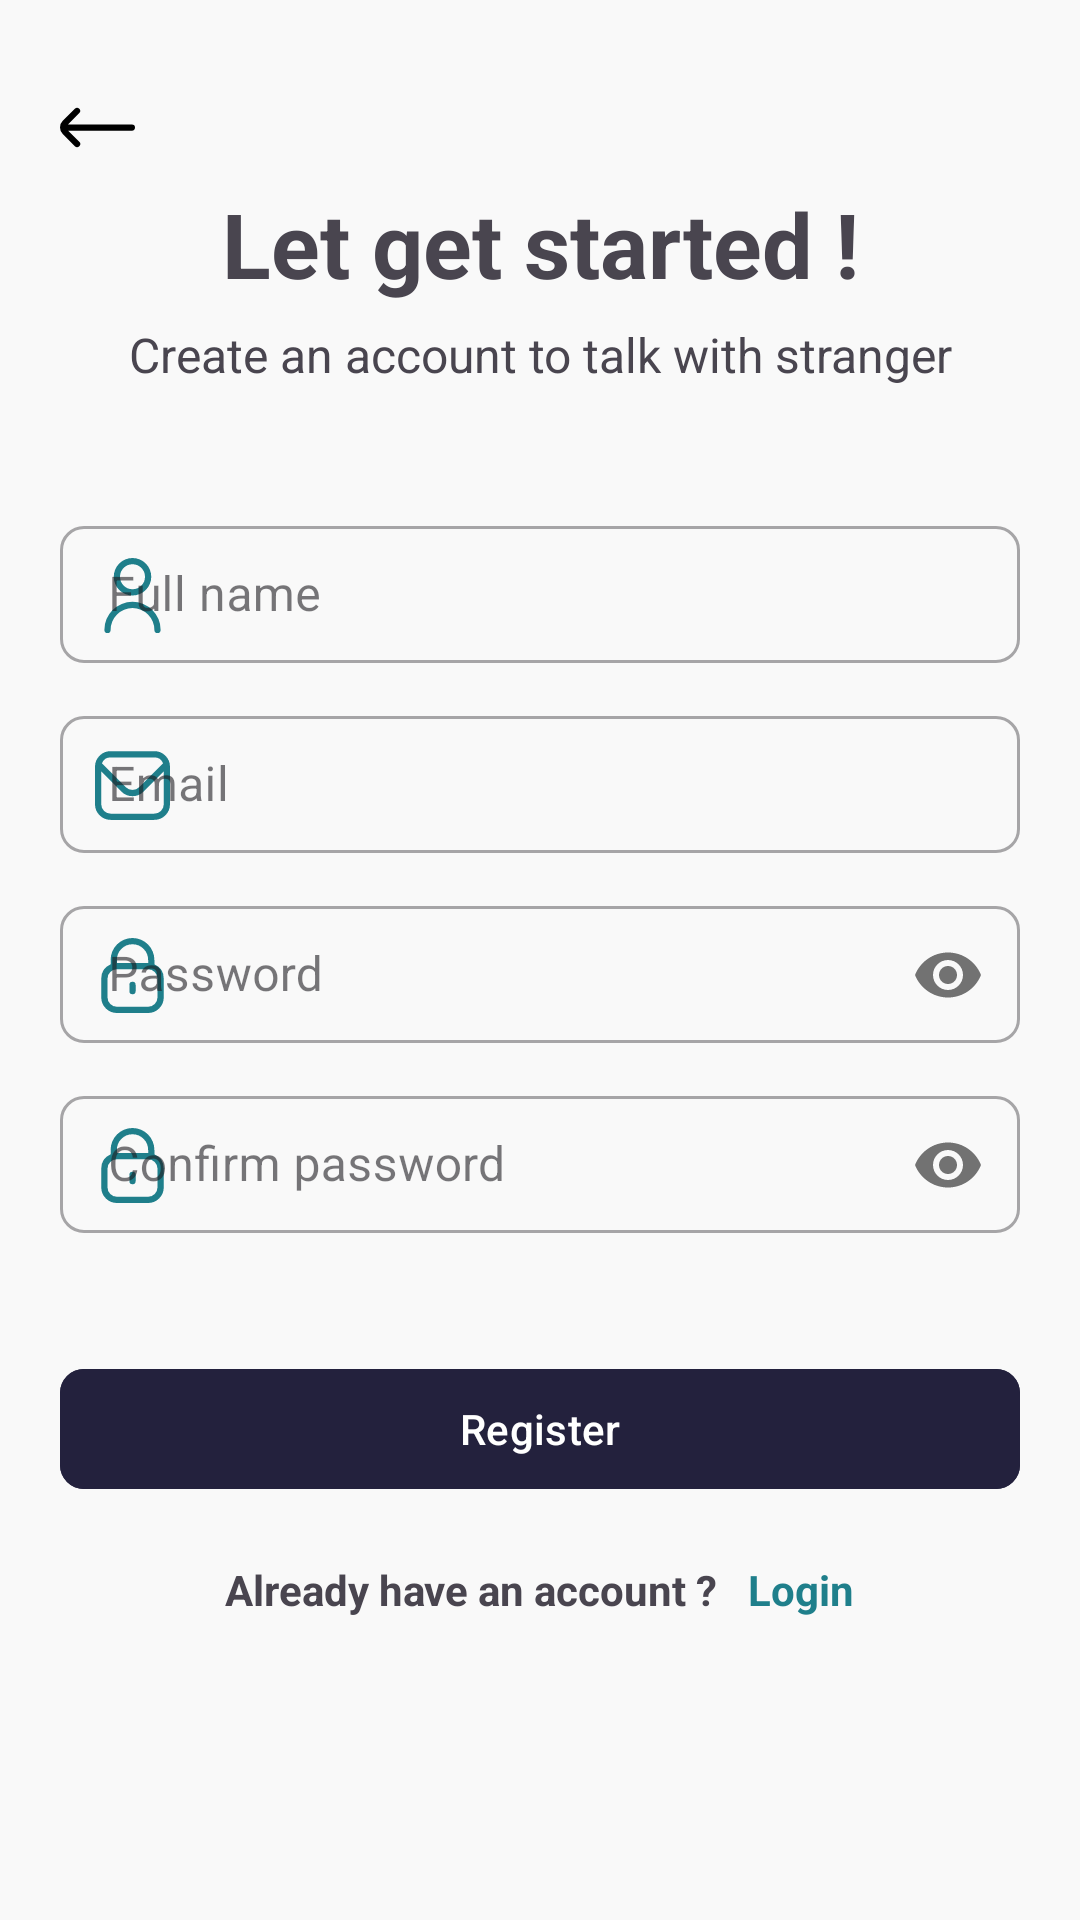

The Android layout XML behind this screen, and the referenced resources:
<!-- AndroidManifest.xml: application theme Theme.ChatVerse -->
<!-- res/layout/activity_sign_up.xml -->
<?xml version="1.0" encoding="utf-8"?>
<androidx.constraintlayout.widget.ConstraintLayout xmlns:android="http://schemas.android.com/apk/res/android"
    xmlns:app="http://schemas.android.com/apk/res-auto"
    xmlns:tools="http://schemas.android.com/tools"
    android:layout_width="match_parent"
    android:layout_height="match_parent"
    android:gravity="center"
    android:background="@color/background"
    tools:context=".ui.SignUpActivity">
    <LinearLayout
        android:layout_width="match_parent"
        android:layout_height="wrap_content"
        android:orientation="horizontal"

        app:layout_constraintEnd_toEndOf="parent"
        app:layout_constraintHorizontal_bias="0.0"
        app:layout_constraintStart_toStartOf="parent"
        app:layout_constraintTop_toTopOf="parent"
        android:layout_marginTop="30dp"
        android:layout_marginLeft="20dp"
        android:layout_marginRight="20dp">

        <ImageView
            android:id="@+id/backfromsignup"
            android:layout_width="wrap_content"
            android:layout_height="wrap_content"
            android:src="@drawable/arrow_left" />
    </LinearLayout>

    <LinearLayout
        android:id="@+id/linearLayout"
        android:layout_width="match_parent"
        android:layout_height="wrap_content"
        android:layout_marginLeft="20dp"
        android:layout_marginRight="20dp"
        android:layout_marginBottom="40dp"
        android:orientation="vertical"
        app:layout_constraintBottom_toBottomOf="parent"
        app:layout_constraintEnd_toEndOf="parent"
        app:layout_constraintStart_toStartOf="parent"
        app:layout_constraintTop_toTopOf="parent">
        <LinearLayout
            android:layout_width="match_parent"
            android:layout_height="wrap_content"
            android:orientation="vertical"
            android:layout_marginBottom="40dp">
            <TextView
                android:layout_width="match_parent"
                android:layout_height="wrap_content"
                android:text="Let get started !"
                android:textAlignment="center"
                android:textSize="30dp"
                android:textStyle="bold"/>
            <TextView
                android:layout_width="match_parent"
                android:layout_height="wrap_content"
                android:layout_marginTop="6dp"
                android:text="Create an account to talk with stranger"
                android:textAlignment="center"
                android:textSize="16dp" />
        </LinearLayout>
        <com.google.android.material.textfield.TextInputLayout
            android:id="@+id/fullnameTL"
            style="@style/Widget.MaterialComponents.TextInputLayout.OutlinedBox"
            android:layout_width="match_parent"
            android:layout_height="wrap_content"
            android:layout_marginBottom="10dp"
            android:hint="Full name"
            app:boxCornerRadiusBottomEnd="@dimen/radiusBtn"
            app:boxCornerRadiusBottomStart="@dimen/radiusBtn"
            app:boxCornerRadiusTopEnd="@dimen/radiusBtn"
            app:boxCornerRadiusTopStart="@dimen/radiusBtn"
            app:startIconTint="@color/textColorLightGreen"
            app:startIconDrawable="@drawable/user">

            <com.google.android.material.textfield.TextInputEditText
                android:id="@+id/fullnameET"
                android:layout_width="match_parent"
                android:layout_height="wrap_content"

                android:inputType="text"
                android:paddingHorizontal="8dp"
                android:paddingVertical="12dp" />

        </com.google.android.material.textfield.TextInputLayout>

        <com.google.android.material.textfield.TextInputLayout
            android:id="@+id/EmailTL"
            style="@style/Widget.MaterialComponents.TextInputLayout.OutlinedBox"
            android:layout_width="match_parent"
            android:layout_height="wrap_content"
            android:layout_marginBottom="10dp"
            android:hint="Email"
            app:boxCornerRadiusBottomEnd="@dimen/radiusBtn"
            app:boxCornerRadiusBottomStart="@dimen/radiusBtn"
            app:boxCornerRadiusTopEnd="@dimen/radiusBtn"
            app:boxCornerRadiusTopStart="@dimen/radiusBtn"
            app:startIconTint="@color/textColorLightGreen"
            app:startIconDrawable="@drawable/email">

            <com.google.android.material.textfield.TextInputEditText
                android:id="@+id/EmailET"
                android:layout_width="match_parent"
                android:layout_height="wrap_content"

                android:inputType="textEmailAddress"
                android:paddingHorizontal="8dp"
                android:paddingVertical="12dp" />

        </com.google.android.material.textfield.TextInputLayout>

        <com.google.android.material.textfield.TextInputLayout
            android:id="@+id/PasswordTL"
            style="@style/Widget.MaterialComponents.TextInputLayout.OutlinedBox"
            android:layout_width="match_parent"
            android:layout_height="wrap_content"
            android:layout_marginBottom="10dp"
            android:hint="Password"
            app:boxCornerRadiusBottomEnd="@dimen/radiusBtn"
            app:boxCornerRadiusBottomStart="@dimen/radiusBtn"
            app:boxCornerRadiusTopEnd="@dimen/radiusBtn"
            app:boxCornerRadiusTopStart="@dimen/radiusBtn"
            app:passwordToggleEnabled="true"
            app:startIconTint="@color/textColorLightGreen"
            app:startIconDrawable="@drawable/lock">

            <com.google.android.material.textfield.TextInputEditText
                android:id="@+id/PasswordET"
                android:layout_width="match_parent"
                android:layout_height="wrap_content"

                android:inputType="numberPassword"
                android:paddingHorizontal="8dp"
                android:paddingVertical="12dp" />

        </com.google.android.material.textfield.TextInputLayout>

        <com.google.android.material.textfield.TextInputLayout
            android:id="@+id/ConfirmPasswordTL"
            style="@style/Widget.MaterialComponents.TextInputLayout.OutlinedBox"
            android:layout_width="match_parent"
            android:layout_height="wrap_content"
            android:layout_marginBottom="30dp"
            android:hint="Confirm password"
            app:boxCornerRadiusBottomEnd="@dimen/radiusBtn"
            app:boxCornerRadiusBottomStart="@dimen/radiusBtn"
            app:boxCornerRadiusTopEnd="@dimen/radiusBtn"
            app:boxCornerRadiusTopStart="@dimen/radiusBtn"
            app:passwordToggleEnabled="true"
            app:startIconTint="@color/textColorLightGreen"
            app:startIconDrawable="@drawable/lock">

            <com.google.android.material.textfield.TextInputEditText
                android:id="@+id/ConfirmPasswordET"
                android:layout_width="match_parent"
                android:layout_height="wrap_content"

                android:inputType="numberPassword"
                android:paddingHorizontal="8dp"
                android:paddingVertical="12dp" />

        </com.google.android.material.textfield.TextInputLayout>

        <com.google.android.material.button.MaterialButton
            android:id="@+id/RegisterBtn"
            android:layout_width="match_parent"
            android:layout_height="wrap_content"
            android:layout_marginTop="10dp"
            android:text="Register"
            android:backgroundTint="@color/colorBtn"
            app:cornerRadius="@dimen/radiusBtn" />

        <LinearLayout
            android:layout_width="wrap_content"
            android:layout_height="wrap_content"
            android:layout_gravity="center"
            android:layout_marginTop="20dp"
            android:orientation="horizontal">

            <TextView
                android:layout_width="wrap_content"
                android:layout_height="wrap_content"
                android:layout_marginRight="10dp"
                android:text="Already have an account ?"
                android:textStyle="bold" />

            <TextView
                android:id="@+id/login"
                android:layout_width="wrap_content"
                android:layout_height="wrap_content"
                android:text="Login"
                android:textStyle="bold"
                android:textColor="@color/textColorLightGreen" />

        </LinearLayout>
    </LinearLayout>
</androidx.constraintlayout.widget.ConstraintLayout>
<!-- resources referenced by this layout -->
<resources>
  <color name="background">#F9F9F9</color>
  <color name="colorBtn">#23213D</color>
  <color name="textColorLightGreen">#1F7F8B</color>
  <dimen name="radiusBtn">8dp</dimen>
  <!-- drawable arrow_left (drawable) -->
  <vector xmlns:android="http://schemas.android.com/apk/res/android" android:height="25dp" android:viewportHeight="24" android:viewportWidth="24" android:width="25dp">
        
      <path android:fillColor="#FF000000" android:pathData="M0.88,14.09 L4.75,18a1,1 0,0 0,1.42 0h0a1,1 0,0 0,0 -1.42L2.61,13H23a1,1 0,0 0,1 -1h0a1,1 0,0 0,-1 -1H2.55L6.17,7.38A1,1 0,0 0,6.17 6h0A1,1 0,0 0,4.75 6L0.88,9.85A3,3 0,0 0,0.88 14.09Z"/>
      
  </vector>
  <!-- drawable email (drawable) -->
  <vector xmlns:android="http://schemas.android.com/apk/res/android" android:height="25dp" android:viewportHeight="24" android:viewportWidth="24" android:width="25dp">
        
      <path android:fillColor="#1F7F8B" android:pathData="M19,1H5A5.006,5.006 0,0 0,0 6V18a5.006,5.006 0,0 0,5 5H19a5.006,5.006 0,0 0,5 -5V6A5.006,5.006 0,0 0,19 1ZM5,3H19a3,3 0,0 1,2.78 1.887l-7.658,7.659a3.007,3.007 0,0 1,-4.244 0L2.22,4.887A3,3 0,0 1,5 3ZM19,21H5a3,3 0,0 1,-3 -3V7.5L8.464,13.96a5.007,5.007 0,0 0,7.072 0L22,7.5V18A3,3 0,0 1,19 21Z"/>
      
  </vector>
  <!-- drawable lock (drawable) -->
  <vector xmlns:android="http://schemas.android.com/apk/res/android"
      android:width="25dp"
      android:height="25dp"
      android:viewportWidth="24"
      android:viewportHeight="24">
    <path
        android:fillColor="#1F7F8B"
        android:pathData="M19,8.424V7A7,7 0,0 0,5 7V8.424A5,5 0,0 0,2 13v6a5.006,5.006 0,0 0,5 5H17a5.006,5.006 0,0 0,5 -5V13A5,5 0,0 0,19 8.424ZM7,7A5,5 0,0 1,17 7V8H7ZM20,19a3,3 0,0 1,-3 3H7a3,3 0,0 1,-3 -3V13a3,3 0,0 1,3 -3H17a3,3 0,0 1,3 3Z"/>
    <path
        android:fillColor="#1F7F8B"
        android:pathData="M12,14a1,1 0,0 0,-1 1v2a1,1 0,0 0,2 0V15A1,1 0,0 0,12 14Z"/>
  </vector>
  <!-- drawable user (drawable) -->
  <vector xmlns:android="http://schemas.android.com/apk/res/android"
      android:width="25dp"
      android:height="25dp"
      android:viewportWidth="24"
      android:viewportHeight="24">
    <path
        android:fillColor="#1F7F8B"
        android:pathData="M12,12A6,6 0,1 0,6 6,6.006 6.006,0 0,0 12,12ZM12,2A4,4 0,1 1,8 6,4 4,0 0,1 12,2Z"/>
    <path
        android:fillColor="#1F7F8B"
        android:pathData="M12,14a9.01,9.01 0,0 0,-9 9,1 1,0 0,0 2,0 7,7 0,0 1,14 0,1 1,0 0,0 2,0A9.01,9.01 0,0 0,12 14Z"/>
  </vector>
  <style name="Theme.ChatVerse" parent="Base.Theme.ChatVerse" />
  <style name="Base.Theme.ChatVerse" parent="Theme.Material3.DayNight.NoActionBar">
  
          <item name="colorPrimary">@color/textColorLightGreen</item>
  
          <item name="colorPrimaryDark">@color/textColorLightGreen</item>
  
          <item name="colorAccent">@color/textColorLightGreen</item>
  
          <item name="colorButtonNormal">@color/textColorLightGreen</item>
  
      </style>
</resources>
